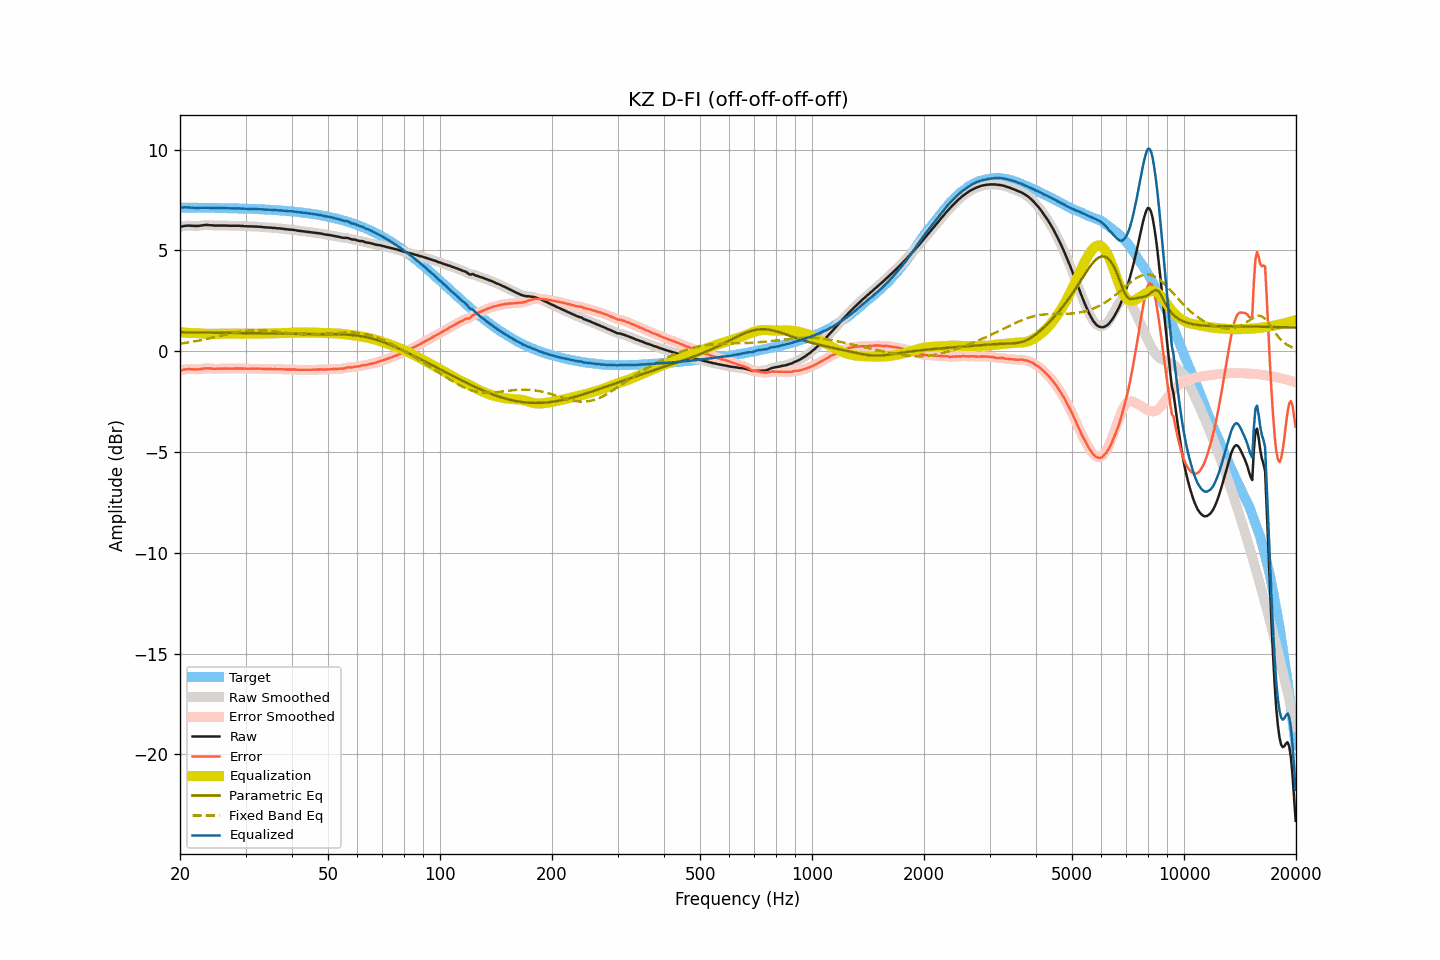

Values plotted in this chart, from the file beside it:
frequency, raw, smoothed, error, error_smoothed, equalization, parametric_eq, fixed_band_eq, equalized_raw, equalized_smoothed, target
20.00, 6.16, 6.16, -0.96, -0.96, 0.94, 0.94, 0.37, 7.10, 7.10, 7.12
20.20, 6.18, 6.18, -0.94, -0.94, 0.93, 0.94, 0.38, 7.11, 7.12, 7.12
20.40, 6.20, 6.20, -0.92, -0.92, 0.93, 0.94, 0.39, 7.13, 7.13, 7.12
20.61, 6.22, 6.21, -0.90, -0.91, 0.92, 0.94, 0.41, 7.14, 7.13, 7.12
20.81, 6.22, 6.22, -0.90, -0.89, 0.91, 0.93, 0.42, 7.13, 7.14, 7.12
21.02, 6.23, 6.23, -0.89, -0.89, 0.91, 0.93, 0.43, 7.13, 7.13, 7.12
21.23, 6.23, 6.23, -0.89, -0.89, 0.90, 0.93, 0.44, 7.13, 7.13, 7.12
21.44, 6.22, 6.22, -0.90, -0.89, 0.90, 0.93, 0.46, 7.12, 7.12, 7.12
21.66, 6.22, 6.22, -0.90, -0.90, 0.90, 0.93, 0.47, 7.12, 7.11, 7.12
21.87, 6.21, 6.21, -0.91, -0.90, 0.90, 0.93, 0.49, 7.11, 7.11, 7.12
22.09, 6.21, 6.21, -0.91, -0.91, 0.90, 0.93, 0.50, 7.11, 7.11, 7.11
22.31, 6.21, 6.21, -0.90, -0.90, 0.89, 0.93, 0.51, 7.10, 7.11, 7.11
22.54, 6.22, 6.22, -0.89, -0.89, 0.89, 0.93, 0.53, 7.11, 7.11, 7.11
22.76, 6.23, 6.23, -0.88, -0.88, 0.88, 0.93, 0.55, 7.11, 7.11, 7.11
22.99, 6.24, 6.24, -0.87, -0.87, 0.87, 0.93, 0.56, 7.11, 7.11, 7.11
23.22, 6.25, 6.25, -0.86, -0.86, 0.87, 0.92, 0.58, 7.12, 7.12, 7.11
23.45, 6.26, 6.26, -0.85, -0.85, 0.86, 0.92, 0.60, 7.12, 7.12, 7.11
23.69, 6.26, 6.26, -0.85, -0.85, 0.86, 0.92, 0.61, 7.12, 7.12, 7.11
23.92, 6.25, 6.25, -0.86, -0.85, 0.86, 0.92, 0.63, 7.11, 7.11, 7.11
24.16, 6.25, 6.25, -0.86, -0.86, 0.86, 0.92, 0.65, 7.11, 7.10, 7.11
24.40, 6.24, 6.24, -0.87, -0.87, 0.86, 0.92, 0.67, 7.10, 7.10, 7.10
24.65, 6.23, 6.23, -0.87, -0.87, 0.86, 0.92, 0.68, 7.09, 7.10, 7.10
24.89, 6.23, 6.23, -0.87, -0.87, 0.87, 0.92, 0.70, 7.10, 7.10, 7.10
25.14, 6.23, 6.23, -0.87, -0.87, 0.87, 0.92, 0.72, 7.10, 7.10, 7.10
25.39, 6.23, 6.23, -0.87, -0.87, 0.87, 0.91, 0.74, 7.10, 7.10, 7.10
25.65, 6.23, 6.23, -0.87, -0.87, 0.87, 0.91, 0.76, 7.10, 7.10, 7.10
25.91, 6.23, 6.23, -0.87, -0.87, 0.87, 0.91, 0.78, 7.10, 7.10, 7.10
26.16, 6.23, 6.23, -0.87, -0.86, 0.87, 0.91, 0.80, 7.10, 7.10, 7.09
26.43, 6.23, 6.23, -0.86, -0.86, 0.87, 0.91, 0.81, 7.10, 7.10, 7.09
26.69, 6.23, 6.23, -0.86, -0.87, 0.87, 0.91, 0.83, 7.10, 7.09, 7.09
26.96, 6.22, 6.22, -0.87, -0.87, 0.87, 0.91, 0.85, 7.08, 7.09, 7.09
27.23, 6.22, 6.22, -0.87, -0.87, 0.86, 0.91, 0.87, 7.08, 7.08, 7.09
27.50, 6.22, 6.22, -0.87, -0.87, 0.86, 0.90, 0.89, 7.08, 7.08, 7.09
27.77, 6.22, 6.22, -0.86, -0.86, 0.86, 0.90, 0.90, 7.08, 7.08, 7.08
28.05, 6.22, 6.22, -0.86, -0.86, 0.86, 0.90, 0.92, 7.08, 7.08, 7.08
28.33, 6.22, 6.22, -0.86, -0.86, 0.86, 0.90, 0.93, 7.08, 7.08, 7.08
28.62, 6.22, 6.22, -0.86, -0.86, 0.86, 0.90, 0.95, 7.08, 7.08, 7.08
28.90, 6.22, 6.22, -0.86, -0.86, 0.86, 0.90, 0.96, 7.08, 7.08, 7.08
29.19, 6.21, 6.21, -0.86, -0.86, 0.86, 0.90, 0.98, 7.07, 7.07, 7.07
29.48, 6.21, 6.21, -0.86, -0.86, 0.86, 0.90, 0.99, 7.07, 7.07, 7.07
29.78, 6.20, 6.20, -0.87, -0.87, 0.87, 0.89, 1.00, 7.06, 7.07, 7.07
30.08, 6.20, 6.20, -0.87, -0.87, 0.87, 0.89, 1.01, 7.07, 7.06, 7.07
30.38, 6.19, 6.19, -0.87, -0.87, 0.87, 0.89, 1.01, 7.06, 7.06, 7.06
30.68, 6.19, 6.19, -0.87, -0.87, 0.87, 0.89, 1.02, 7.06, 7.06, 7.06
30.99, 6.19, 6.19, -0.87, -0.87, 0.87, 0.89, 1.03, 7.06, 7.06, 7.06
31.30, 6.19, 6.19, -0.86, -0.87, 0.87, 0.89, 1.03, 7.06, 7.05, 7.05
31.61, 6.18, 6.18, -0.87, -0.87, 0.87, 0.89, 1.03, 7.05, 7.05, 7.05
31.93, 6.18, 6.18, -0.87, -0.87, 0.87, 0.89, 1.04, 7.05, 7.05, 7.05
32.24, 6.18, 6.18, -0.86, -0.87, 0.87, 0.88, 1.04, 7.05, 7.04, 7.04
32.57, 6.17, 6.17, -0.87, -0.87, 0.87, 0.88, 1.03, 7.04, 7.04, 7.04
32.89, 6.17, 6.17, -0.87, -0.87, 0.87, 0.88, 1.03, 7.04, 7.04, 7.04
33.22, 6.16, 6.16, -0.87, -0.88, 0.87, 0.88, 1.03, 7.03, 7.03, 7.03
33.55, 6.15, 6.15, -0.88, -0.88, 0.88, 0.88, 1.03, 7.03, 7.03, 7.03
33.89, 6.14, 6.14, -0.89, -0.88, 0.88, 0.88, 1.02, 7.02, 7.02, 7.03
34.23, 6.14, 6.14, -0.88, -0.88, 0.88, 0.88, 1.01, 7.02, 7.02, 7.02
34.57, 6.13, 6.13, -0.89, -0.88, 0.89, 0.88, 1.01, 7.01, 7.02, 7.02
34.92, 6.13, 6.13, -0.88, -0.89, 0.89, 0.87, 1.00, 7.02, 7.01, 7.01
35.27, 6.12, 6.12, -0.89, -0.89, 0.89, 0.87, 0.99, 7.01, 7.01, 7.01
35.62, 6.11, 6.11, -0.89, -0.89, 0.89, 0.87, 0.98, 7.00, 7.00, 7.00
35.97, 6.11, 6.10, -0.89, -0.89, 0.89, 0.87, 0.97, 7.00, 7.00, 7.00
... 635 more rows
